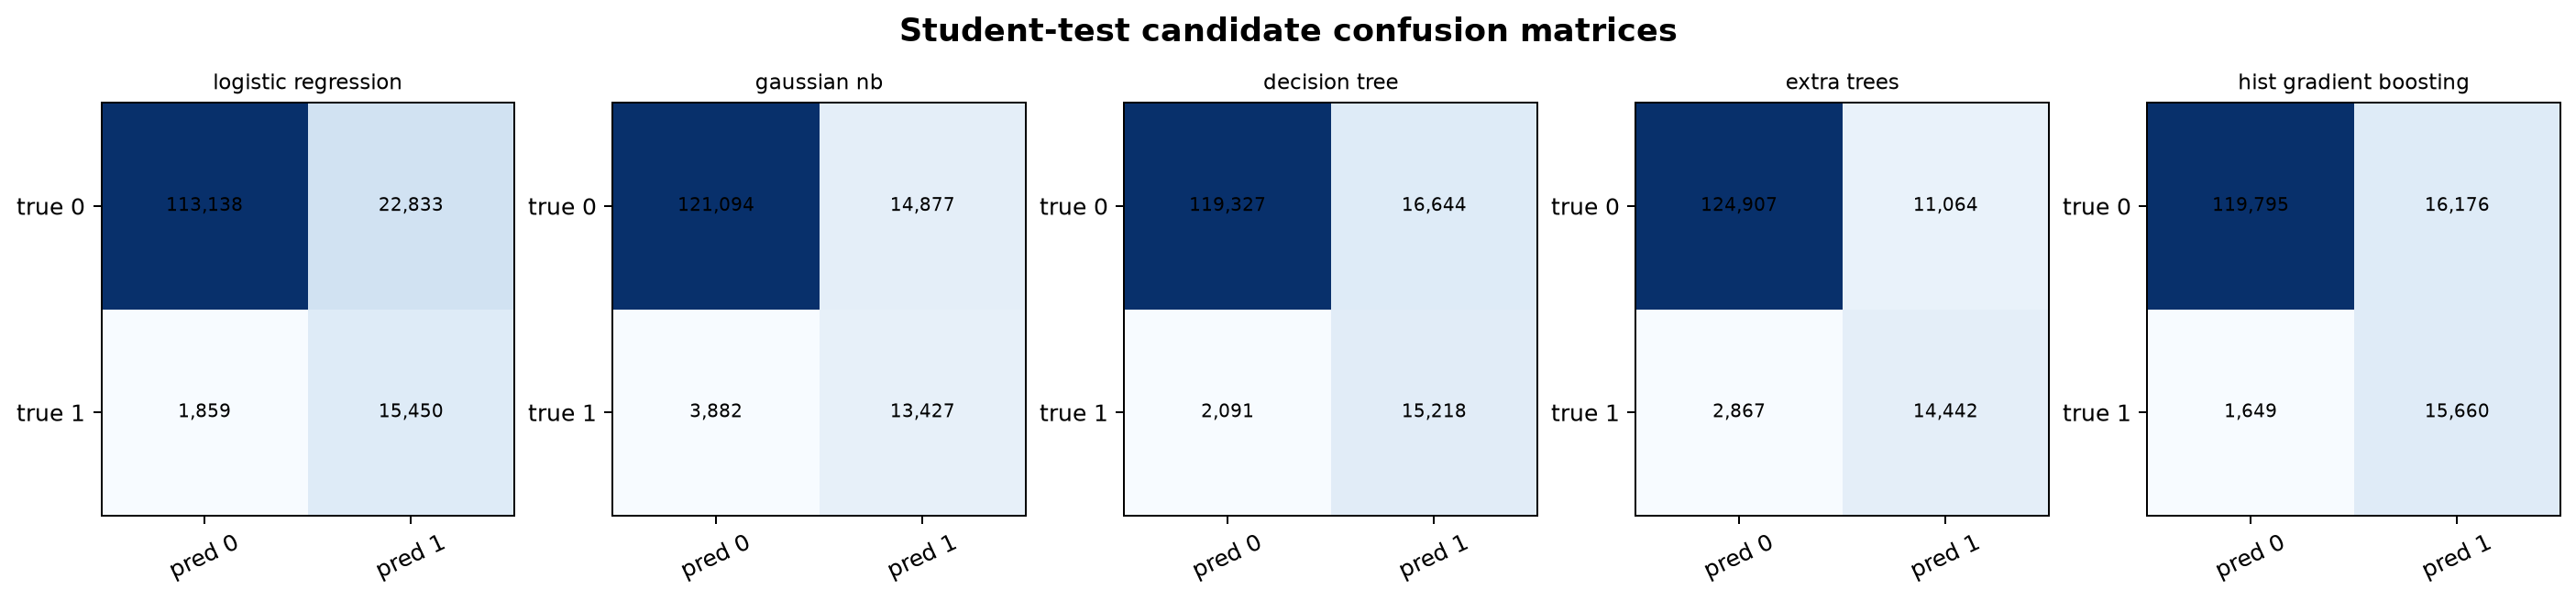

The table this chart was drawn from, first rows:
model, tn, fp, fn, tp
logistic_regression, 113138, 22833, 1859, 15450
gaussian_nb, 121094, 14877, 3882, 13427
decision_tree, 119327, 16644, 2091, 15218
extra_trees, 124907, 11064, 2867, 14442
hist_gradient_boosting, 119795, 16176, 1649, 15660
